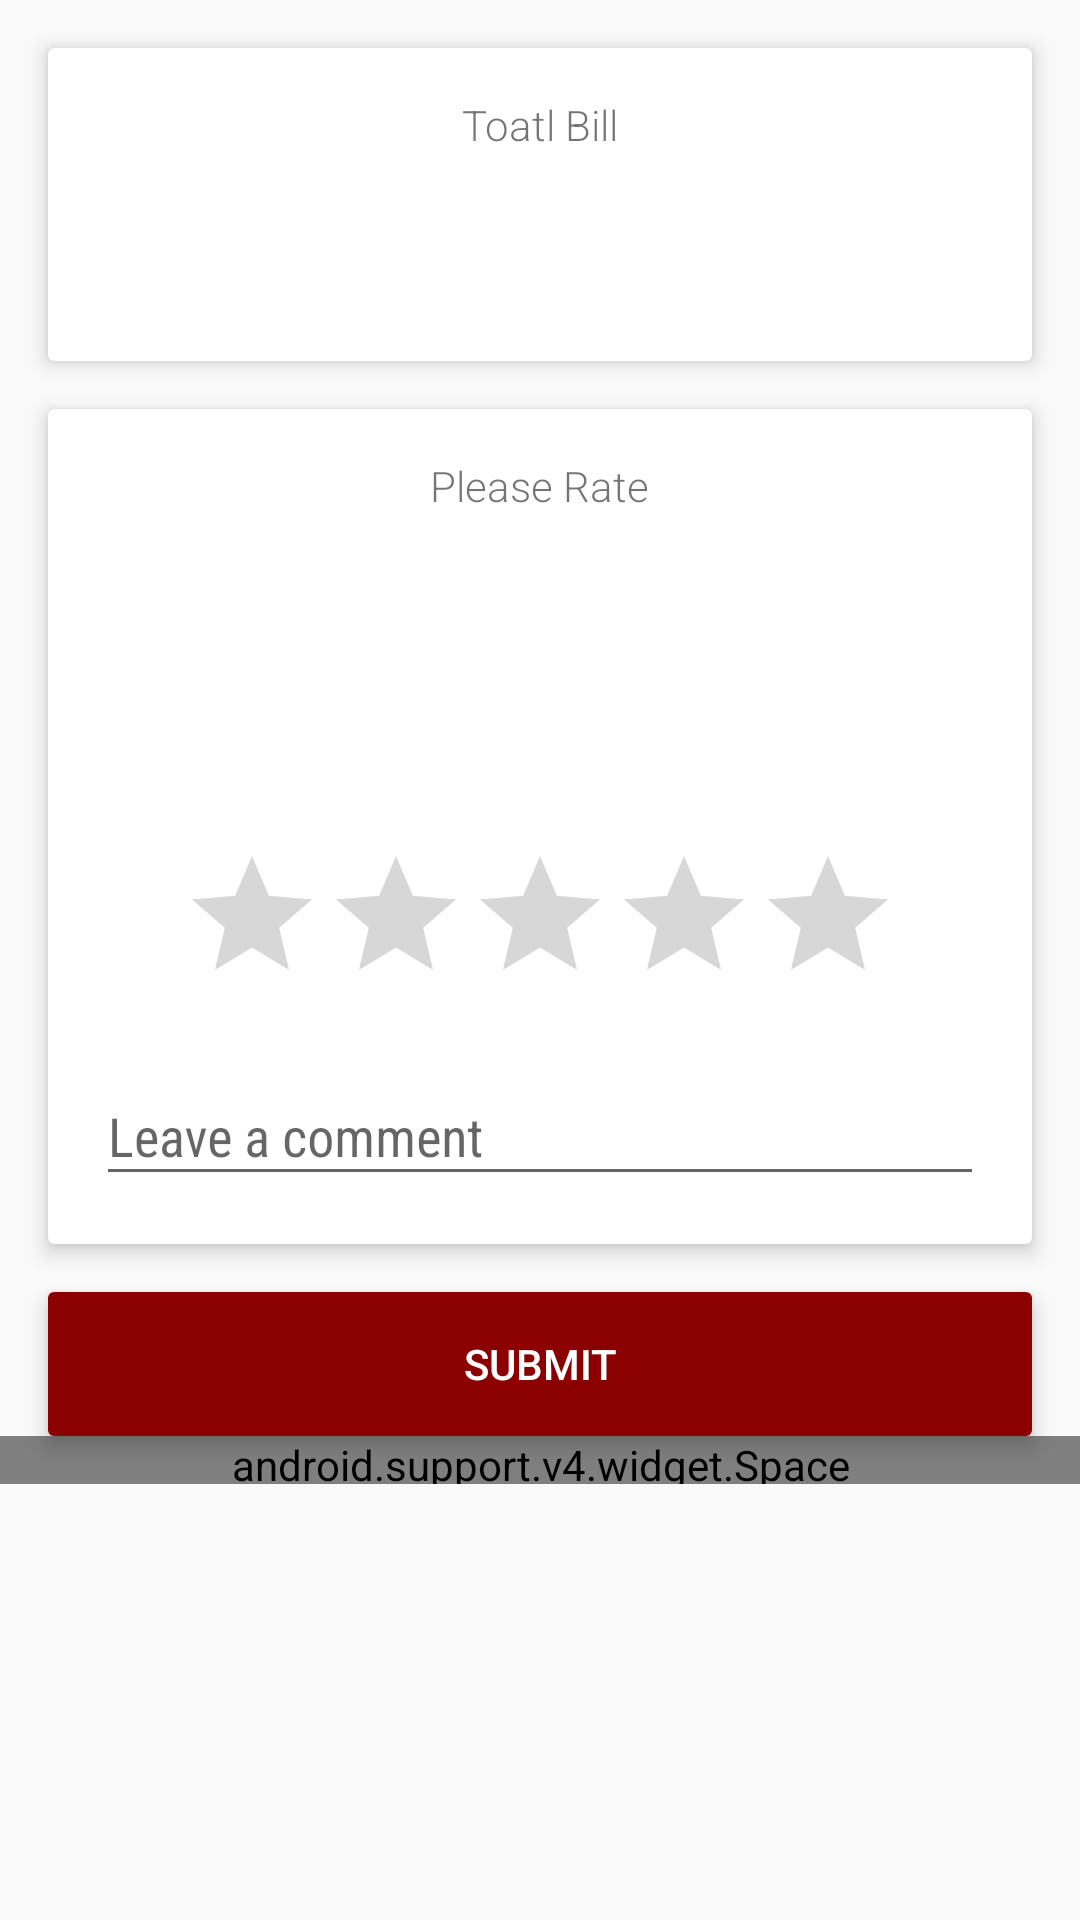

Reconstruct the res/layout file that produces this screen, plus the resources it refers to.
<!-- AndroidManifest.xml: application theme AppTheme -->
<!-- res/layout/activity_payment.xml -->
<?xml version="1.0" encoding="utf-8"?>
<LinearLayout  xmlns:android="http://schemas.android.com/apk/res/android"
    xmlns:app="http://schemas.android.com/apk/res-auto"
    xmlns:tools="http://schemas.android.com/tools"
    android:layout_width="match_parent"
    android:layout_height="match_parent"
    android:orientation="vertical"
    android:id="@+id/ll_ride_info"
    >
        <ScrollView
            android:layout_width="match_parent"
            android:layout_height="match_parent"
            android:id="@+id/scroll_view">

            <android.support.constraint.ConstraintLayout
                android:layout_width="match_parent"
                android:layout_height="wrap_content"
                android:descendantFocusability="beforeDescendants"
                android:focusableInTouchMode="true">

                <android.support.v7.widget.CardView
                    android:layout_width="0dp"
                    android:layout_height="wrap_content"
                    android:layout_marginLeft="16dp"
                    android:layout_marginRight="16dp"
                    app:layout_constraintLeft_toLeftOf="parent"
                    app:layout_constraintRight_toRightOf="parent"
                    app:layout_constraintTop_toTopOf="parent"
                    app:cardElevation="4dp"
                    android:layout_marginTop="16dp"
                    android:layout_marginStart="16dp"
                    android:layout_marginEnd="16dp"
                    android:id="@+id/cardView">

                    <LinearLayout
                        android:layout_width="match_parent"
                        android:layout_height="wrap_content"
                        android:orientation="vertical">
                        <TextView
                            android:layout_width="wrap_content"
                            android:layout_height="wrap_content"
                            android:layout_gravity="center_horizontal"
                            android:text="Toatl Bill"
                            android:fontFamily="sans-serif-light"
                            android:layout_marginTop="16dp"/>
                        <TextView
                            android:id="@+id/tv_trip_total"
                            android:layout_width="wrap_content"
                            android:layout_height="wrap_content"
                            tools:text="30.00"
                            android:textStyle="bold"
                            android:textAppearance="@style/TextAppearance.AppCompat.Display1"
                            android:layout_gravity="center_horizontal"
                            android:layout_marginEnd="16dp"
                            android:layout_marginStart="16dp"
                            android:layout_marginLeft="16dp"
                            android:layout_marginBottom="16dp"
                            android:layout_marginRight="16dp"
                            android:layout_marginTop="8dp"/>
                    </LinearLayout>



                </android.support.v7.widget.CardView>

                <android.support.v7.widget.CardView
                    android:layout_width="0dp"
                    android:layout_height="wrap_content"
                    android:id="@+id/cv_leave_review"
                    android:layout_marginTop="16dp"
                    app:cardElevation="4dp"
                    app:layout_constraintTop_toBottomOf="@+id/cardView"
                    android:layout_marginLeft="16dp"
                    app:layout_constraintLeft_toLeftOf="parent"
                    android:layout_marginRight="16dp"
                    app:layout_constraintRight_toRightOf="parent"
                    android:layout_marginStart="16dp"
                    android:layout_marginEnd="16dp">

                    <LinearLayout
                        android:layout_width="match_parent"
                        android:layout_height="wrap_content"
                        android:orientation="vertical">
                        <TextView
                            android:id="@+id/tv_review_title"
                            android:layout_width="wrap_content"
                            android:layout_height="wrap_content"
                            android:layout_gravity="center_horizontal"
                            android:text="Please Rate"
                            android:fontFamily="sans-serif-light"
                            android:layout_margin="16dp"/>

                        <ImageView
                            android:layout_width="70dp"
                            android:layout_height="70dp"
                            android:src="@drawable/ic_account"
                            android:transitionName="driverPhoto"
                            android:layout_gravity="center_horizontal"
                            android:id="@+id/iv_driver_photo" />



                        <RatingBar
                            android:id="@+id/rating_bar"
                            android:layout_width="wrap_content"
                            android:layout_height="wrap_content"
                            android:layout_marginLeft="16dp"
                            android:layout_marginRight="16dp"
                            android:layout_marginStart="16dp"
                            android:layout_gravity="center_horizontal"
                            android:layout_marginEnd="16dp"
                            android:layout_marginTop="24dp" />

                        <android.support.design.widget.TextInputLayout
                            android:layout_width="match_parent"
                            android:layout_height="wrap_content"
                            android:layout_gravity="center_horizontal"
                            android:layout_marginEnd="16dp"
                            android:layout_marginStart="16dp"
                            android:layout_marginLeft="16dp"
                            android:layout_marginBottom="16dp"
                            android:layout_marginRight="16dp"
                            android:layout_marginTop="8dp"
                            android:id="@+id/textInputLayout">
                            <android.support.design.widget.TextInputEditText
                                android:layout_width="match_parent"
                                android:layout_height="wrap_content"
                                android:id="@+id/et_review_content"
                                android:textSize="18sp"
                                android:hint="Leave a comment"
                                android:fontFamily="sans-serif-condensed"
                                android:maxLines="2" />
                        </android.support.design.widget.TextInputLayout>
                    </LinearLayout>
                </android.support.v7.widget.CardView>


                <android.support.v7.widget.CardView
                    android:layout_width="0dp"
                    android:layout_height="wrap_content"
                    android:id="@+id/cv_submit"
                    android:layout_margin="16dp"
                    app:cardElevation="4dp"
                    app:layout_constraintRight_toRightOf="parent"
                    app:layout_constraintLeft_toLeftOf="parent"
                    app:layout_constraintTop_toBottomOf="@+id/cv_leave_review">
                    <Button
                        android:id="@+id/bt_submit_review"
                        android:layout_width="match_parent"
                        android:layout_height="wrap_content"
                        android:text="Submit"
                        android:background="#8B0000"
                        android:textColor="@android:color/white"/>
                </android.support.v7.widget.CardView>


                <android.support.v4.widget.Space
                    android:id="@+id/footer_space"
                    android:layout_width="0dp"
                    android:layout_height="16dp"
                    app:layout_constraintLeft_toLeftOf="parent"
                    app:layout_constraintRight_toRightOf="parent"
                    app:layout_constraintTop_toBottomOf="@+id/cv_submit" />

            </android.support.constraint.ConstraintLayout>

        </ScrollView>


</LinearLayout>
<!-- resources referenced by this layout -->
<resources>
  <style name="AppTheme" parent="Theme.AppCompat.Light.NoActionBar">
          
          <item name="colorPrimary">@color/colorPrimary</item>
          <item name="colorPrimaryDark">@color/colorPrimaryDark</item>
          <item name="colorAccent">@color/colorAccent</item>
          <item name="android:actionBarStyle">@color/colorAppbar</item>
      </style>
  <color name="colorPrimary">#B71C1C</color>
  <color name="colorPrimaryDark">#C62828</color>
  <color name="colorAccent">#FF4081</color>
  <color name="colorAppbar">#ffffff</color>
</resources>
